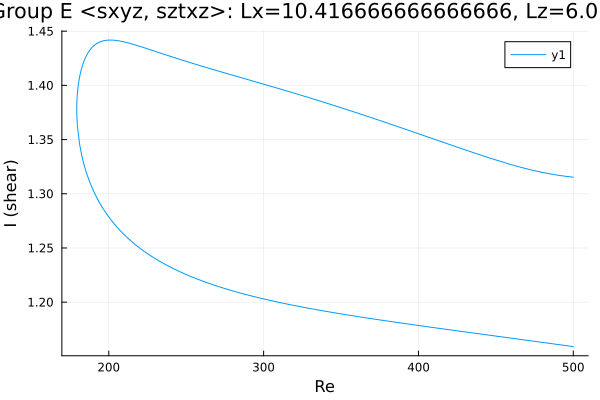

The data file committed next to this chart (first rows):
Re, shear
500.0, 1.315
499.1, 1.315
497.7, 1.316
496.8, 1.316
495.4, 1.316
494, 1.316
492.6, 1.317
491.1, 1.317
489.7, 1.317
488.3, 1.318
486.9, 1.318
485.5, 1.318
484.1, 1.319
482.7, 1.319
481.2, 1.319
479.8, 1.32
478.4, 1.32
477, 1.321
475.6, 1.321
474.2, 1.322
472.8, 1.322
471.3, 1.323
469.9, 1.323
468.5, 1.324
467.1, 1.324
465.7, 1.325
464.3, 1.325
462.9, 1.326
461.4, 1.326
460, 1.327
458.6, 1.327
457.2, 1.328
455.8, 1.329
454.4, 1.329
453, 1.33
451.5, 1.331
450.1, 1.331
448.7, 1.332
447.3, 1.332
445.9, 1.333
444.5, 1.334
443.1, 1.334
441.6, 1.335
440.2, 1.336
438.8, 1.336
437.4, 1.337
436, 1.338
434.6, 1.338
433.2, 1.339
431.7, 1.34
430.3, 1.34
428.9, 1.341
427.5, 1.342
426.1, 1.343
424.7, 1.343
423.3, 1.344
421.8, 1.345
420.4, 1.345
419, 1.346
417.6, 1.347
... 463 more rows
